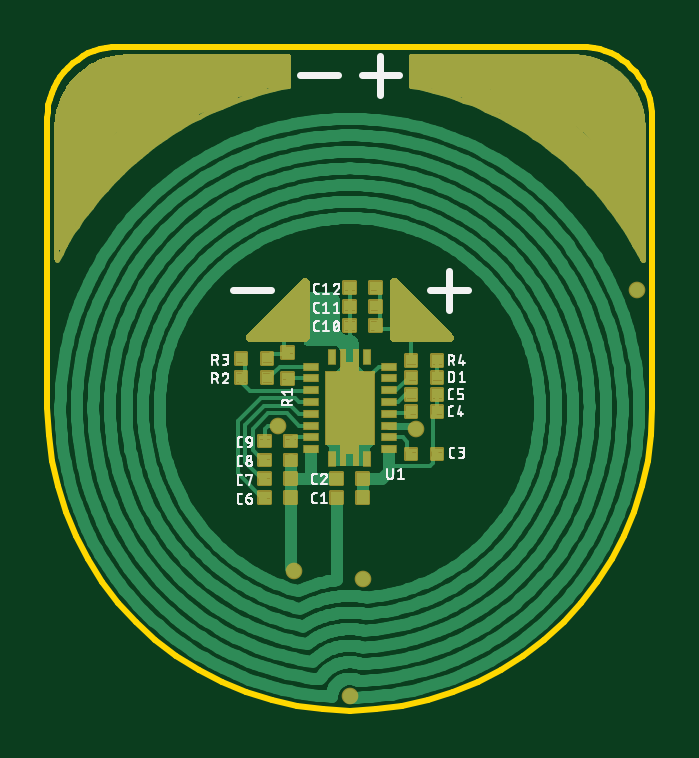
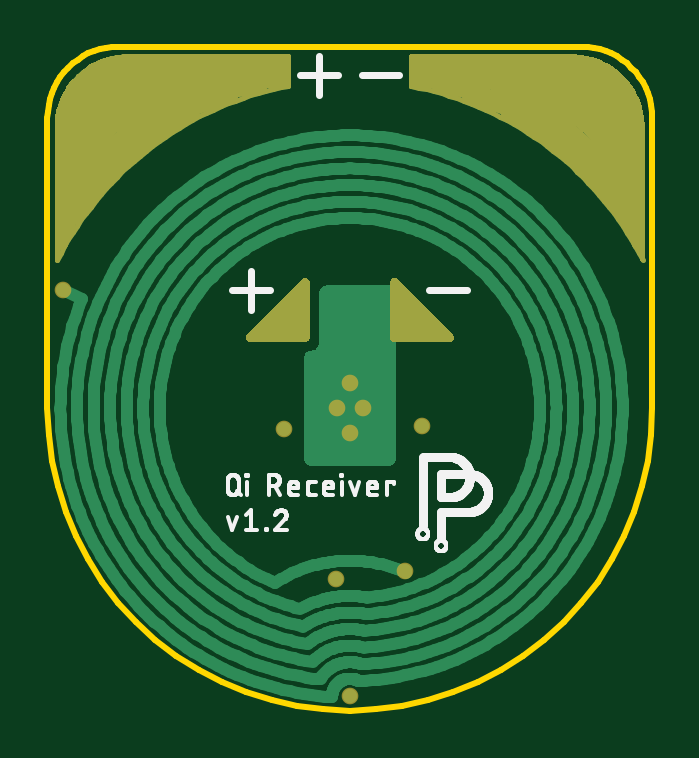
Circuit board: 8 layer files. Board 25.6 x 28.1 mm.
- bottom_copper: copper_bottom_l4.gbr (50364 bytes)
- top_copper: copper_top_l1.gbr (70942 bytes)
- outline: profile.gbr (6170 bytes)
- bottom_silk: silkscreen_bottom.gbr (24433 bytes)
- top_silk: silkscreen_top.gbr (40031 bytes)
- bottom_mask: soldermask_bottom.gbr (12252 bytes)
- top_mask: soldermask_top.gbr (21258 bytes)
- paste: solderpaste_top.gbr (20432 bytes)

=== bottom_copper: copper_bottom_l4.gbr (50364 bytes, source omitted) ===
=== top_copper: copper_top_l1.gbr (70942 bytes, source omitted) ===
=== outline: profile.gbr ===
G04 EAGLE Gerber RS-274X export*
G75*
%MOMM*%
%FSLAX34Y34*%
%LPD*%
%IN*%
%IPPOS*%
%AMOC8*
5,1,8,0,0,1.08239X$1,22.5*%
G01*
%ADD10C,0.000000*%
%ADD11C,0.254000*%


D10*
X256000Y128000D02*
X256000Y251000D01*
X255991Y251725D01*
X255965Y252449D01*
X255921Y253173D01*
X255860Y253895D01*
X255781Y254616D01*
X255685Y255335D01*
X255572Y256051D01*
X255441Y256764D01*
X255293Y257474D01*
X255128Y258179D01*
X254946Y258881D01*
X254747Y259578D01*
X254532Y260271D01*
X254299Y260957D01*
X254050Y261638D01*
X253785Y262313D01*
X253504Y262981D01*
X253206Y263642D01*
X252893Y264296D01*
X252564Y264942D01*
X252219Y265580D01*
X251859Y266209D01*
X251484Y266829D01*
X251094Y267440D01*
X250690Y268042D01*
X250271Y268634D01*
X249837Y269215D01*
X249390Y269786D01*
X248929Y270345D01*
X248455Y270894D01*
X247968Y271430D01*
X247468Y271955D01*
X246955Y272468D01*
X246430Y272968D01*
X245894Y273455D01*
X245345Y273929D01*
X244786Y274390D01*
X244215Y274837D01*
X243634Y275271D01*
X243042Y275690D01*
X242440Y276094D01*
X241829Y276484D01*
X241209Y276859D01*
X240580Y277219D01*
X239942Y277564D01*
X239296Y277893D01*
X238642Y278206D01*
X237981Y278504D01*
X237313Y278785D01*
X236638Y279050D01*
X235957Y279299D01*
X235271Y279532D01*
X234578Y279747D01*
X233881Y279946D01*
X233179Y280128D01*
X232474Y280293D01*
X231764Y280441D01*
X231051Y280572D01*
X230335Y280685D01*
X229616Y280781D01*
X228895Y280860D01*
X228173Y280921D01*
X227449Y280965D01*
X226725Y280991D01*
X226000Y281000D01*
X30000Y281000D01*
X29275Y280991D01*
X28551Y280965D01*
X27827Y280921D01*
X27105Y280860D01*
X26384Y280781D01*
X25665Y280685D01*
X24949Y280572D01*
X24236Y280441D01*
X23526Y280293D01*
X22821Y280128D01*
X22119Y279946D01*
X21422Y279747D01*
X20729Y279532D01*
X20043Y279299D01*
X19362Y279050D01*
X18687Y278785D01*
X18019Y278504D01*
X17358Y278206D01*
X16704Y277893D01*
X16058Y277564D01*
X15420Y277219D01*
X14791Y276859D01*
X14171Y276484D01*
X13560Y276094D01*
X12958Y275690D01*
X12366Y275271D01*
X11785Y274837D01*
X11214Y274390D01*
X10655Y273929D01*
X10106Y273455D01*
X9570Y272968D01*
X9045Y272468D01*
X8532Y271955D01*
X8032Y271430D01*
X7545Y270894D01*
X7071Y270345D01*
X6610Y269786D01*
X6163Y269215D01*
X5729Y268634D01*
X5310Y268042D01*
X4906Y267440D01*
X4516Y266829D01*
X4141Y266209D01*
X3781Y265580D01*
X3436Y264942D01*
X3107Y264296D01*
X2794Y263642D01*
X2496Y262981D01*
X2215Y262313D01*
X1950Y261638D01*
X1701Y260957D01*
X1468Y260271D01*
X1253Y259578D01*
X1054Y258881D01*
X872Y258179D01*
X707Y257474D01*
X559Y256764D01*
X428Y256051D01*
X315Y255335D01*
X219Y254616D01*
X140Y253895D01*
X79Y253173D01*
X35Y252449D01*
X9Y251725D01*
X0Y251000D01*
X0Y128000D01*
X37Y124907D01*
X149Y121816D01*
X336Y118728D01*
X598Y115646D01*
X933Y112571D01*
X1343Y109505D01*
X1827Y106450D01*
X2385Y103408D01*
X3016Y100380D01*
X3719Y97368D01*
X4496Y94373D01*
X5345Y91399D01*
X6265Y88446D01*
X7256Y85516D01*
X8318Y82611D01*
X9450Y79732D01*
X10651Y76881D01*
X11920Y74061D01*
X13257Y71271D01*
X14662Y68515D01*
X16132Y65794D01*
X17668Y63109D01*
X19268Y60462D01*
X20932Y57854D01*
X22658Y55288D01*
X24446Y52763D01*
X26294Y50283D01*
X28202Y47848D01*
X30168Y45460D01*
X32191Y43120D01*
X34270Y40830D01*
X36403Y38591D01*
X38591Y36403D01*
X40830Y34270D01*
X43120Y32191D01*
X45460Y30168D01*
X47848Y28202D01*
X50283Y26294D01*
X52763Y24446D01*
X55288Y22658D01*
X57854Y20932D01*
X60462Y19268D01*
X63109Y17668D01*
X65794Y16132D01*
X68515Y14662D01*
X71271Y13257D01*
X74061Y11920D01*
X76881Y10651D01*
X79732Y9450D01*
X82611Y8318D01*
X85516Y7256D01*
X88446Y6265D01*
X91399Y5345D01*
X94373Y4496D01*
X97368Y3719D01*
X100380Y3016D01*
X103408Y2385D01*
X106450Y1827D01*
X109505Y1343D01*
X112571Y933D01*
X115646Y598D01*
X118728Y336D01*
X121816Y149D01*
X124907Y37D01*
X128000Y0D01*
X131093Y37D01*
X134184Y149D01*
X137272Y336D01*
X140354Y598D01*
X143429Y933D01*
X146495Y1343D01*
X149550Y1827D01*
X152592Y2385D01*
X155620Y3016D01*
X158632Y3719D01*
X161627Y4496D01*
X164601Y5345D01*
X167554Y6265D01*
X170484Y7256D01*
X173389Y8318D01*
X176268Y9450D01*
X179119Y10651D01*
X181939Y11920D01*
X184729Y13257D01*
X187485Y14662D01*
X190206Y16132D01*
X192891Y17668D01*
X195538Y19268D01*
X198146Y20932D01*
X200712Y22658D01*
X203237Y24446D01*
X205717Y26294D01*
X208152Y28202D01*
X210540Y30168D01*
X212880Y32191D01*
X215170Y34270D01*
X217409Y36403D01*
X219597Y38591D01*
X221730Y40830D01*
X223809Y43120D01*
X225832Y45460D01*
X227798Y47848D01*
X229706Y50283D01*
X231554Y52763D01*
X233342Y55288D01*
X235068Y57854D01*
X236732Y60462D01*
X238332Y63109D01*
X239868Y65794D01*
X241338Y68515D01*
X242743Y71271D01*
X244080Y74061D01*
X245349Y76881D01*
X246550Y79732D01*
X247682Y82611D01*
X248744Y85516D01*
X249735Y88446D01*
X250655Y91399D01*
X251504Y94373D01*
X252281Y97368D01*
X252984Y100380D01*
X253615Y103408D01*
X254173Y106450D01*
X254657Y109505D01*
X255067Y112571D01*
X255402Y115646D01*
X255664Y118728D01*
X255851Y121816D01*
X255963Y124907D01*
X256000Y128000D01*
D11*
X0Y128000D02*
X487Y116844D01*
X1945Y105773D01*
X4362Y94871D01*
X7719Y84221D01*
X11993Y73905D01*
X17149Y64000D01*
X23149Y54582D01*
X29946Y45723D01*
X37490Y37490D01*
X45723Y29946D01*
X54582Y23149D01*
X64000Y17149D01*
X73905Y11993D01*
X84221Y7719D01*
X94871Y4362D01*
X105773Y1945D01*
X116844Y487D01*
X128000Y0D01*
X139156Y487D01*
X150227Y1945D01*
X161129Y4361D01*
X171779Y7719D01*
X182095Y11993D01*
X192000Y17149D01*
X201418Y23149D01*
X210277Y29946D01*
X218510Y37490D01*
X226054Y45723D01*
X232851Y54582D01*
X238851Y64000D01*
X244007Y73905D01*
X248281Y84221D01*
X251639Y94871D01*
X254055Y105773D01*
X255513Y116844D01*
X256000Y128000D01*
X256000Y251000D01*
X255886Y253615D01*
X255544Y256209D01*
X254978Y258765D01*
X254191Y261261D01*
X253189Y263679D01*
X251981Y266000D01*
X250575Y268207D01*
X248981Y270284D01*
X247213Y272213D01*
X245284Y273981D01*
X243207Y275575D01*
X241000Y276981D01*
X238679Y278189D01*
X236261Y279191D01*
X233765Y279978D01*
X231209Y280544D01*
X228615Y280886D01*
X226000Y281000D01*
X30000Y281000D01*
X27385Y280886D01*
X24791Y280544D01*
X22235Y279978D01*
X19739Y279191D01*
X17321Y278189D01*
X15000Y276981D01*
X12793Y275575D01*
X10716Y273981D01*
X8787Y272213D01*
X7019Y270284D01*
X5425Y268207D01*
X4019Y266000D01*
X2811Y263679D01*
X1809Y261261D01*
X1022Y258765D01*
X456Y256209D01*
X114Y253615D01*
X0Y251000D01*
X0Y128000D01*
M02*

=== bottom_silk: silkscreen_bottom.gbr (24433 bytes, source omitted) ===
=== top_silk: silkscreen_top.gbr (40031 bytes, source omitted) ===
=== bottom_mask: soldermask_bottom.gbr (12252 bytes, source omitted) ===
=== top_mask: soldermask_top.gbr (21258 bytes, source omitted) ===
=== paste: solderpaste_top.gbr (20432 bytes, source omitted) ===
